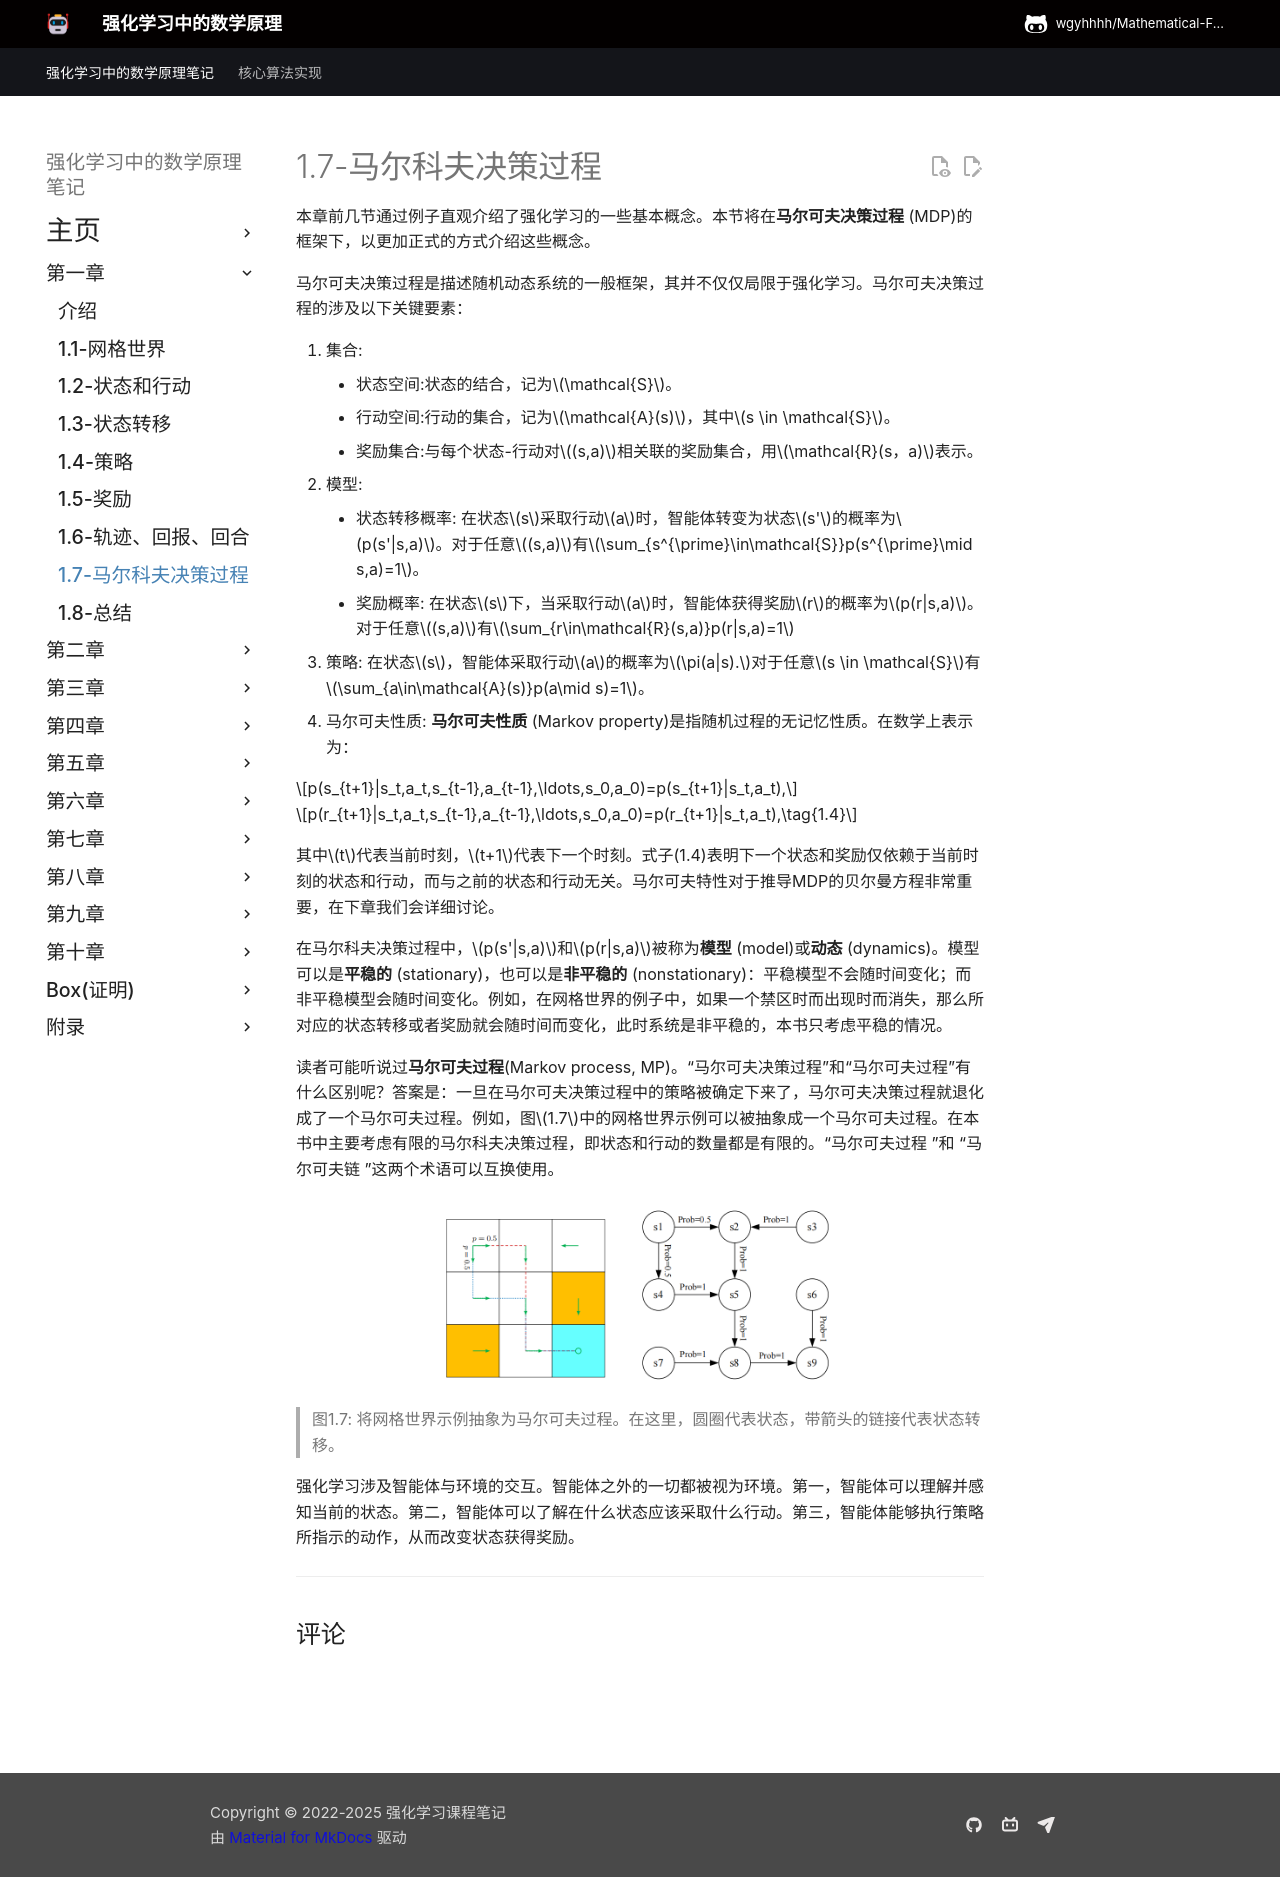

repository: wgyhhhh/Mathematical-Foundations-of-Reinforcement-Learning-Notes · page: Chapter-1/1-7/index.html · generator: mkdocs

## 马尔科夫决策过程(Markov decision processes)

本章前几节通过实例说明了强化学习的一些基本概念。本节将在马尔可夫决策过程(MDP)的框架下，以更正式的方式介绍这些概念。

马尔可夫决策过程是描述随机动态系统的一般框架。马尔可夫决策过程的关键要素如下：

1. 集合:
     - 状态空间:状态的结合，记为$\mathcal{S}$。
     - 行动空间:行动的集合，记为$\mathcal{A}(s)$，其中$s \in \mathcal{S}$。
     - 奖励集合:与每个状态-行动对$(s,a)$相关联的奖励集合，用$R(s，a)$表示。
2. 模型:
     - 状态转移概率: 在状态$s$下，当采取行动$a$时，转变为状态$s'$的概率为$p(s'|s,a)$。对于任意$(s,a)$有$\sum_{s^{\prime}\in\mathcal{S}}p(s^{\prime}|s,a)=1$。
     -  奖励概率: 在状态$s$下，当采取行动$a$时，获得奖励$r$的概率为$p(r|s,a)$。对于任意$(s,a)$有$\sum_{r\in\mathcal{R}(s,a)}p(r|s,a)=1$
3. 策略: 在状态$s$下，采取行动$a$的概率为$\pi(a|s).$对于任意$s \in \mathcal{S}$有$\sum_{r\in\mathcal{R}(s,a)}p(r|s,a)=1$。
4. 马尔可夫性质: 马尔可夫特性是指随机过程的无记忆特性。在数学上，它意味着

$$p(s_{t+1}|s_t,a_t,s_{t-1},a_{t-1},\ldots,s_0,a_0)=p(s_{t+1}|s_t,a_t),$$

$$p(r_{t+1}|s_t,a_t,s_{t-1},a_{t-1},\ldots,s_0,a_0)=p(r_{t+1}|s_t,a_t),\tag{1.4}$$

其中$t$代表当前时间步长，$t+1$代表下一个时间步长。式子(1.4)表明，下一个状态或奖励仅取决于当前的状态和行动，与前一个状态和行动无关。马尔可夫特性对于推导MDP的基本贝尔曼方程非常重要，在下章我们会详细说明。

这里，$p(s'|s,a)$和$p(r|s,a)$对于所有$(s, a)$称为模型(model)或动态(dynamics)。模型可以是不变的(stationary)，也可以是可变的(nonstationary)换句话说，时间不变和时间变的。不变模型不会随时间变化；可变模型可能会随时间变化。例如，在网格世界的例子中，如果一个禁区时而出现，时而消失，那么这个模型就是可变的。在本书中，我们只考虑不变模型。

人们可能听说过马尔可夫过程(MP)。马尔可夫决策过程和马尔可夫过程有什么区别呢？答案是，一旦马尔可夫决策过程中的策略固定下来，马尔可夫决策过程就会退化为马尔可夫过程。例如，图1.7中的网格世界示例可抽象为马尔可夫过程。在有关随机过程的文献中，如果一个马尔科夫过程是离散时间过程，且状态的数量是有限或可数的，则该过程也称为马尔科夫链。在本书中，当上下文明确时，“马尔可夫过程 ”和 “马尔可夫链 ”这两个术语可以互换使用。此外，本书主要考虑状态数和行动数都是有限的有限马尔可夫决策过程。这是最简单的情况，应予以充分理解。

 ![](../img/01/9.png)
 > 图1.7: 将网格世界示例抽象为马尔可夫过程。在这里，圆圈代表状态，带箭头的链接代表状态转移。

最后，强化学习可以被描述为一个智能体与环境交互的过程。智能体是一个决策者，可以感知自身状态、维护策略并执行。智能体之外的一切都被视为环境。在网格世界的例子中，智能体和环境分别对应于机器人和网格世界。在智能体决定采取行动后，执行器会执行这样的决定。然后，智能体的状态将发生变化，并获得奖励。通过使用解释器，智能体可以解释新的状态和奖励。这样，一个闭环就形成了。
